Run: headless pygame with SDL's dummy video driver; simulated clock (each Clock.tick advances the game by its frame time, no real sleeping); random seed 0; keys injected as events and as key.get_pressed() state; no mouse input.
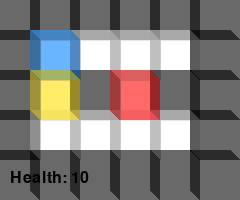
Frame 1 of 4 · flips 1–60 · no input
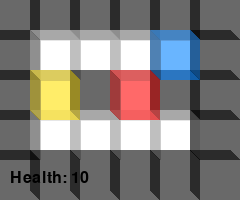
Frame 2 of 4 · flips 61–180 · tapped SPACE, RETURN · held RIGHT (→), D
Frame 3 of 4 · flips 181–300 · held DOWN (↓), S · screen unchanged from frame 2, image omitted
Frame 4 of 4 · flips 301–420 · held LEFT (←), A, UP (↑), W · screen same as frame 1, image omitted

The pygame program that drew these frames:

import pygame
import random  # Import random for generating new levels

# Initialize Pygame
pygame.init()

# Screen dimensions and colors
SCREEN_WIDTH, SCREEN_HEIGHT = 240, 200
GRID_SIZE = 40
WHITE = (255, 255, 255)
BLACK = (0, 0, 0)
PLAYER_COLOR = (0, 128, 255)
TREASURE_COLOR = (255, 223, 0)
ENEMY_COLOR = (255, 0, 0)  # Red color for enemies

# Initialize screen and clock
screen = pygame.display.set_mode((SCREEN_WIDTH, SCREEN_HEIGHT))
pygame.display.set_caption("Minimalist RPG")
clock = pygame.time.Clock()

# Player setup
player_pos = [1, 1]  # Start on grid
player_stats = {"health": 10, "attack": 3}

# Map layout: 1 = wall, 0 = open space
map_layout = [
    [1, 1, 1, 1, 1, 1],
    [1, 0, 0, 0, 0, 1],
    [1, 0, 1, 0, 1, 1],
    [1, 0, 0, 0, 0, 1],
    [1, 1, 1, 1, 1, 1]
]

# Reposition the treasure to a valid open space
while True:
    treasure_pos = [random.randint(1, len(map_layout[0]) - 2), random.randint(1, len(map_layout) - 2)]
    if map_layout[treasure_pos[1]][treasure_pos[0]] == 0:  # Ensure it's not a wall
        break

enemies = [{"pos": [3, 2], "health": 5, "attack": 2}]

def draw_cube(x, y, color, depth=10, alpha=150):
    """Draw a translucent cube at grid position (x, y) with the given color and depth."""
    # Create a temporary surface with transparency
    cube_surface = pygame.Surface((GRID_SIZE + depth, GRID_SIZE + depth), pygame.SRCALPHA)
    
    # Coordinates for the base of the cube
    base_x = depth
    base_y = depth

    # Front face
    front_rect = [
        (base_x, base_y + GRID_SIZE),
        (base_x, base_y),
        (base_x + GRID_SIZE, base_y),
        (base_x + GRID_SIZE, base_y + GRID_SIZE)
    ]
    pygame.draw.polygon(cube_surface, (*color, alpha), front_rect)  # Add alpha to the color

    # Top face
    top_rect = [
        (base_x, base_y),
        (base_x + GRID_SIZE, base_y),
        (base_x + GRID_SIZE - depth, base_y - depth),
        (base_x - depth, base_y - depth)
    ]
    pygame.draw.polygon(cube_surface, (*[c // 1.2 for c in color], alpha), top_rect)

    # Left face
    left_rect = [
        (base_x, base_y),
        (base_x - depth, base_y - depth),
        (base_x - depth, base_y + GRID_SIZE - depth),
        (base_x, base_y + GRID_SIZE)
    ]
    pygame.draw.polygon(cube_surface, (*[c // 1.5 for c in color], alpha), left_rect)

    # Right face
    right_rect = [
        (base_x + GRID_SIZE, base_y),
        (base_x + GRID_SIZE - depth, base_y - depth),
        (base_x + GRID_SIZE - depth, base_y + GRID_SIZE - depth),
        (base_x + GRID_SIZE, base_y + GRID_SIZE)
    ]
    pygame.draw.polygon(cube_surface, (*[c // 1.3 for c in color], alpha), right_rect)

    # Blit the translucent cube surface onto the main screen
    screen.blit(cube_surface, (x * GRID_SIZE - depth, y * GRID_SIZE - depth))

def draw_map_with_depth():
    for row in range(len(map_layout)):
        for col in range(len(map_layout[row])):
            if (map_layout[row][col] == 1):
                draw_cube(col, row, BLACK)
            else:
                draw_cube(col, row, WHITE)

def draw_player_with_depth():
    draw_cube(player_pos[0], player_pos[1], PLAYER_COLOR)

def draw_treasure_with_depth():
    draw_cube(treasure_pos[0], treasure_pos[1], TREASURE_COLOR)

def draw_enemies_with_depth():
    for enemy in enemies:
        draw_cube(enemy["pos"][0], enemy["pos"][1], ENEMY_COLOR)

def draw_stats():
    font = pygame.font.Font(None, 24)
    health_text = font.render(f"Health: {player_stats['health']}", True, BLACK)
    screen.blit(health_text, (10, SCREEN_HEIGHT - 30))

def combat(enemy):
    while player_stats["health"] > 0 and enemy["health"] > 0:
        # Player attacks
        enemy["health"] -= player_stats["attack"]
        if enemy["health"] <= 0:
            print("Enemy defeated!")
            return True  # Enemy defeated

        # Enemy attacks
        player_stats["health"] -= enemy["attack"]
        if player_stats["health"] <= 0:
            print("You were defeated!")
            return False  # Player defeated

def next_level():
    global map_layout, player_pos, treasure_pos, enemies

    # Generate a new random map layout (simple example)
    map_layout = [
        [1 if x == 0 or x == len(map_layout[0]) - 1 or y == 0 or y == len(map_layout) - 1 else 0
         for x in range(len(map_layout[0]))]
        for y in range(len(map_layout))
    ]

    # Reposition the player
    player_pos = [1, 1]  # Reset player to starting position

    # Reposition the treasure to a valid open space
    while True:
        treasure_pos = [random.randint(1, len(map_layout[0]) - 2), random.randint(1, len(map_layout) - 2)]
        if map_layout[treasure_pos[1]][treasure_pos[0]] == 0:  # Ensure it's not a wall
            break

    print(f"Treasure placed at: {treasure_pos}")

    # Add new enemies (increase difficulty by adding more enemies)
    enemies = [{"pos": [random.randint(1, len(map_layout[0]) - 2), random.randint(1, len(map_layout) - 2)],
                "health": 5, "attack": 2} for _ in range(len(enemies) + 1)]  # Add one more enemy per level

# Main game loop
running = True
while running:
    for event in pygame.event.get():
        if event.type == pygame.QUIT:
            running = False

    # Handle movement
    keys = pygame.key.get_pressed()
    if keys[pygame.K_LEFT] and map_layout[player_pos[1]][player_pos[0] - 1] == 0:
        player_pos[0] -= 1
    if keys[pygame.K_RIGHT] and map_layout[player_pos[1]][player_pos[0] + 1] == 0:
        player_pos[0] += 1
    if keys[pygame.K_UP] and map_layout[player_pos[1] - 1][player_pos[0]] == 0:
        player_pos[1] -= 1
    if keys[pygame.K_DOWN] and map_layout[player_pos[1] + 1][player_pos[0]] == 0:
        player_pos[1] += 1

    # Check for combat
    for enemy in enemies:
        if player_pos == enemy["pos"]:
            if not combat(enemy):
                running = False  # End game if player loses
            else:
                enemies.remove(enemy)  # Remove defeated enemy

    # Check for win condition (player reaches treasure)
    if player_pos == treasure_pos:
        print("You found the treasure! Advancing to the next level...")
        next_level()

    # Inside the main game loop
    print(f"Player position: {player_pos}, Treasure position: {treasure_pos}")

    # Update game visuals
    screen.fill(WHITE)
    draw_map_with_depth()
    draw_player_with_depth()
    draw_treasure_with_depth()
    draw_enemies_with_depth()
    draw_stats()
    pygame.display.flip()
    clock.tick(10)

pygame.quit()
